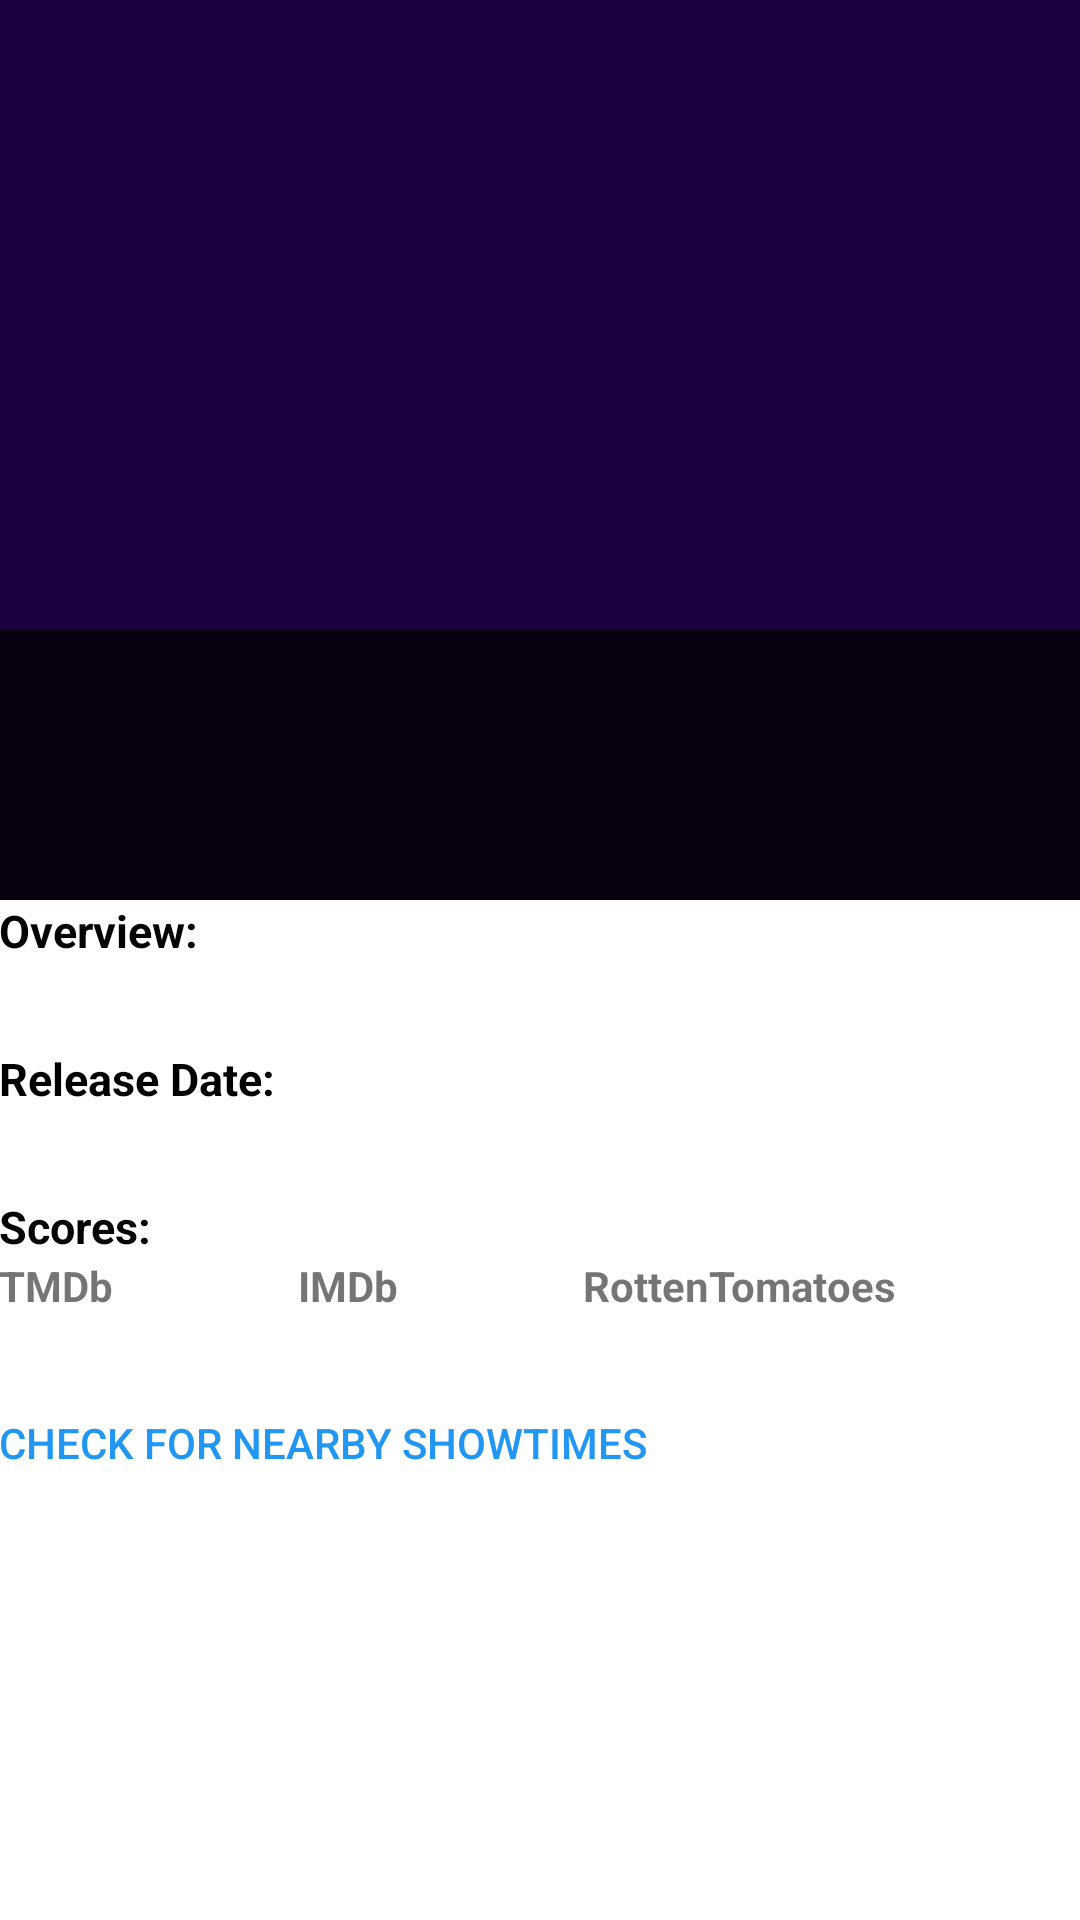

The Android layout XML behind this screen, and the referenced resources:
<!-- AndroidManifest.xml: application theme AppTheme -->
<!-- res/layout/activity_detail_view.xml -->
<?xml version="1.0" encoding="utf-8"?>
<android.support.design.widget.CoordinatorLayout
    xmlns:android="http://schemas.android.com/apk/res/android"
    xmlns:app="http://schemas.android.com/apk/res-auto"
    android:layout_width="match_parent"
    android:layout_height="match_parent"
    android:fitsSystemWindows="true">
    <android.support.design.widget.AppBarLayout
        android:id="@+id/app_bar_layout"
        android:layout_width="match_parent"
        android:layout_height="300dp"
        android:theme="@style/ThemeOverlay.AppCompat.Dark.ActionBar"
        android:fitsSystemWindows="true">
        <android.support.design.widget.CollapsingToolbarLayout
            android:id="@+id/movie_detail_collapsing_toolbar"
            android:layout_width="match_parent"
            android:layout_height="match_parent"
            app:layout_scrollFlags="scroll|exitUntilCollapsed"
            app:contentScrim="?attr/colorPrimary"
            app:expandedTitleTextAppearance="@android:color/white"
            app:expandedTitleMarginBottom="50dp"
            app:expandedTitleGravity="bottom"
            app:expandedTitleMarginStart="20dp"
            android:fitsSystemWindows="true"
            android:background="#BB000000">
            <ImageView
                android:id="@+id/movie_detail_image"
                android:contentDescription="@string/details_backdrop_description"
                android:layout_width="match_parent"
                android:layout_height="match_parent"
                android:scaleType="centerCrop"
                android:fitsSystemWindows="true"
                app:layout_collapseMode="parallax"/>
            <View
                android:layout_width="match_parent"
                android:layout_height="90dp"
                android:layout_gravity="bottom"
                android:layout_alignBottom="@+id/movie_detail_image"
                android:background="#BB000000"/>
            <LinearLayout
                android:orientation="horizontal"
                android:id="@+id/genre_table"
                android:layout_margin="10dp"
                android:layout_alignBottom="@+id/movie_detail_image"
                android:layout_width="match_parent"
                android:layout_gravity="bottom"
                android:layout_height="wrap_content"
                app:layout_collapseMode="parallax">
            </LinearLayout>
            <android.support.v7.widget.Toolbar
                android:id="@+id/movie_detail_toolbar"
                android:layout_height="?attr/actionBarSize"
                android:layout_width="match_parent"
                app:popupTheme="@style/ThemeOverlay.AppCompat.Light"
                app:layout_collapseMode="pin"/>
        </android.support.design.widget.CollapsingToolbarLayout>
    </android.support.design.widget.AppBarLayout>

    <android.support.v4.widget.NestedScrollView
        android:id="@+id/scroll"
        android:layout_width="match_parent"
        android:layout_height="match_parent"
        android:clipToPadding="false"
        android:elevation="6dp"
        app:layout_behavior="@string/appbar_scrolling_view_behavior">
        <LinearLayout
            android:layout_width="match_parent"
            android:layout_height="wrap_content"
            android:orientation="vertical"
            android:padding="@dimen/activity_horizontal_margin">
            <TextView
                android:id="@+id/movie_overview_header"
                android:layout_width="match_parent"
                android:layout_height="wrap_content"
                android:text="@string/details_title_overview"
                android:textSize="15sp"
                android:textColor="@color/text"
                android:textStyle="bold"/>
            <TextView
                android:id="@+id/movie_overview"
                android:layout_width="match_parent"
                android:layout_height="wrap_content" />
            <TextView
                android:id="@+id/movie_release_header"
                android:layout_width="match_parent"
                android:layout_height="wrap_content"
                android:layout_marginTop="10dp"
                android:text="@string/details_title_release"
                android:textSize="15sp"
                android:textColor="@android:color/black"
                android:textStyle="bold"/>
            <TextView
                android:id="@+id/movie_release"
                android:layout_width="match_parent"
                android:layout_height="wrap_content"/>

            <TextView
                android:layout_width="match_parent"
                android:layout_height="wrap_content"
                android:text="@string/details_title_scores"
                android:textSize="15sp"
                android:layout_marginTop="10dp"
                android:textStyle="bold"
                android:textColor="@color/text"/>
            <TableLayout xmlns:android="http://schemas.android.com/apk/res/android"
                android:layout_width="match_parent"
                android:layout_height="match_parent"
                android:stretchColumns="*">
                <TableRow>
                    <TextView
                        android:layout_width="match_parent"
                        android:layout_height="wrap_content"
                        android:text="@string/votes_tmdb"
                        android:textStyle="bold"/>
                    <TextView
                        android:layout_width="match_parent"
                        android:layout_height="wrap_content"
                        android:text="@string/votes_imdb"
                        android:textStyle="bold"/>
                    <TextView
                        android:layout_width="match_parent"
                        android:layout_height="wrap_content"
                        android:text="@string/votes_tomatoes"
                        android:textStyle="bold"/>
                </TableRow>
                <TableRow>
                    <TextView
                        android:id="@+id/votes"
                        android:layout_width="match_parent"
                        android:layout_height="wrap_content" />
                    <TextView
                        android:id="@+id/imdb_votes"
                        android:layout_width="match_parent"
                        android:layout_height="wrap_content" />
                    <TextView
                        android:id="@+id/tomatoes_votes"
                        android:layout_width="match_parent"
                        android:layout_height="wrap_content" />
                </TableRow>
            </TableLayout>
            <Button
                android:id="@+id/showtimesButton"
                android:textColor="@color/colorAccent"
                android:padding="0dp"
                style="?android:attr/borderlessButtonStyle"
                android:layout_width="wrap_content"
                android:layout_height="wrap_content"
                android:text="@string/check_showtimes"
                android:onClick="onClick"
                android:clickable="true"/>
        </LinearLayout>
    </android.support.v4.widget.NestedScrollView>
</android.support.design.widget.CoordinatorLayout>
<!-- resources referenced by this layout -->
<resources>
  <color name="colorAccent">#2196F3</color>
  <color name="text">#040404</color>
  <string name="check_showtimes">Check for nearby showtimes</string>
  <string name="details_backdrop_description">Backdrop Image</string>
  <string name="details_title_overview">Overview:</string>
  <string name="details_title_release">Release Date:</string>
  <string name="details_title_scores">Scores:</string>
  <string name="votes_imdb">IMDb</string>
  <string name="votes_tmdb">TMDb</string>
  <string name="votes_tomatoes">RottenTomatoes</string>
</resources>
